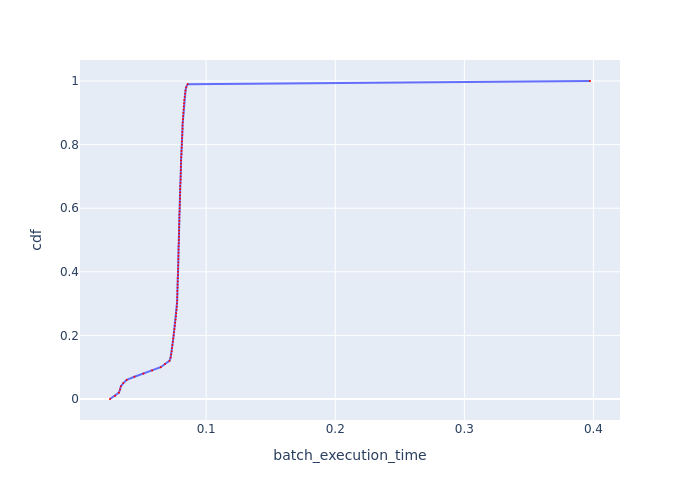

The table this chart was drawn from, first rows:
cdf, batch_execution_time
0.0, 0.0255
0.01, 0.02951
0.02, 0.03242
0.03, 0.03327
0.04, 0.03395
0.05, 0.03583
0.06, 0.03843
0.07, 0.04447
0.08, 0.05146
0.09, 0.05813
0.1, 0.06476
0.11, 0.06808
0.12, 0.07158
0.13, 0.07244
0.14, 0.07288
0.15, 0.07331
0.16, 0.07361
0.17, 0.0739
0.18, 0.0742
0.19, 0.0745
0.2, 0.0748
0.21, 0.07509
0.22, 0.0754
0.23, 0.0757
0.24, 0.076
0.25, 0.07631
0.26, 0.07661
0.27, 0.07677
0.28, 0.07707
0.29, 0.07723
0.3, 0.07738
0.31, 0.07754
0.32, 0.07754
0.33, 0.07769
0.34, 0.07769
0.35, 0.07785
0.36, 0.07785
0.37, 0.078
0.38, 0.078
0.39, 0.07816
0.4, 0.07816
0.41, 0.07832
0.42, 0.07832
0.43, 0.07847
0.44, 0.07847
0.45, 0.07847
0.46, 0.07863
0.47, 0.07863
0.48, 0.07863
0.49, 0.07879
0.5, 0.07879
0.51, 0.07895
0.52, 0.07895
0.53, 0.07895
0.54, 0.0791
0.55, 0.0791
0.56, 0.07926
0.57, 0.07926
0.58, 0.07926
0.59, 0.07942
... 41 more rows
